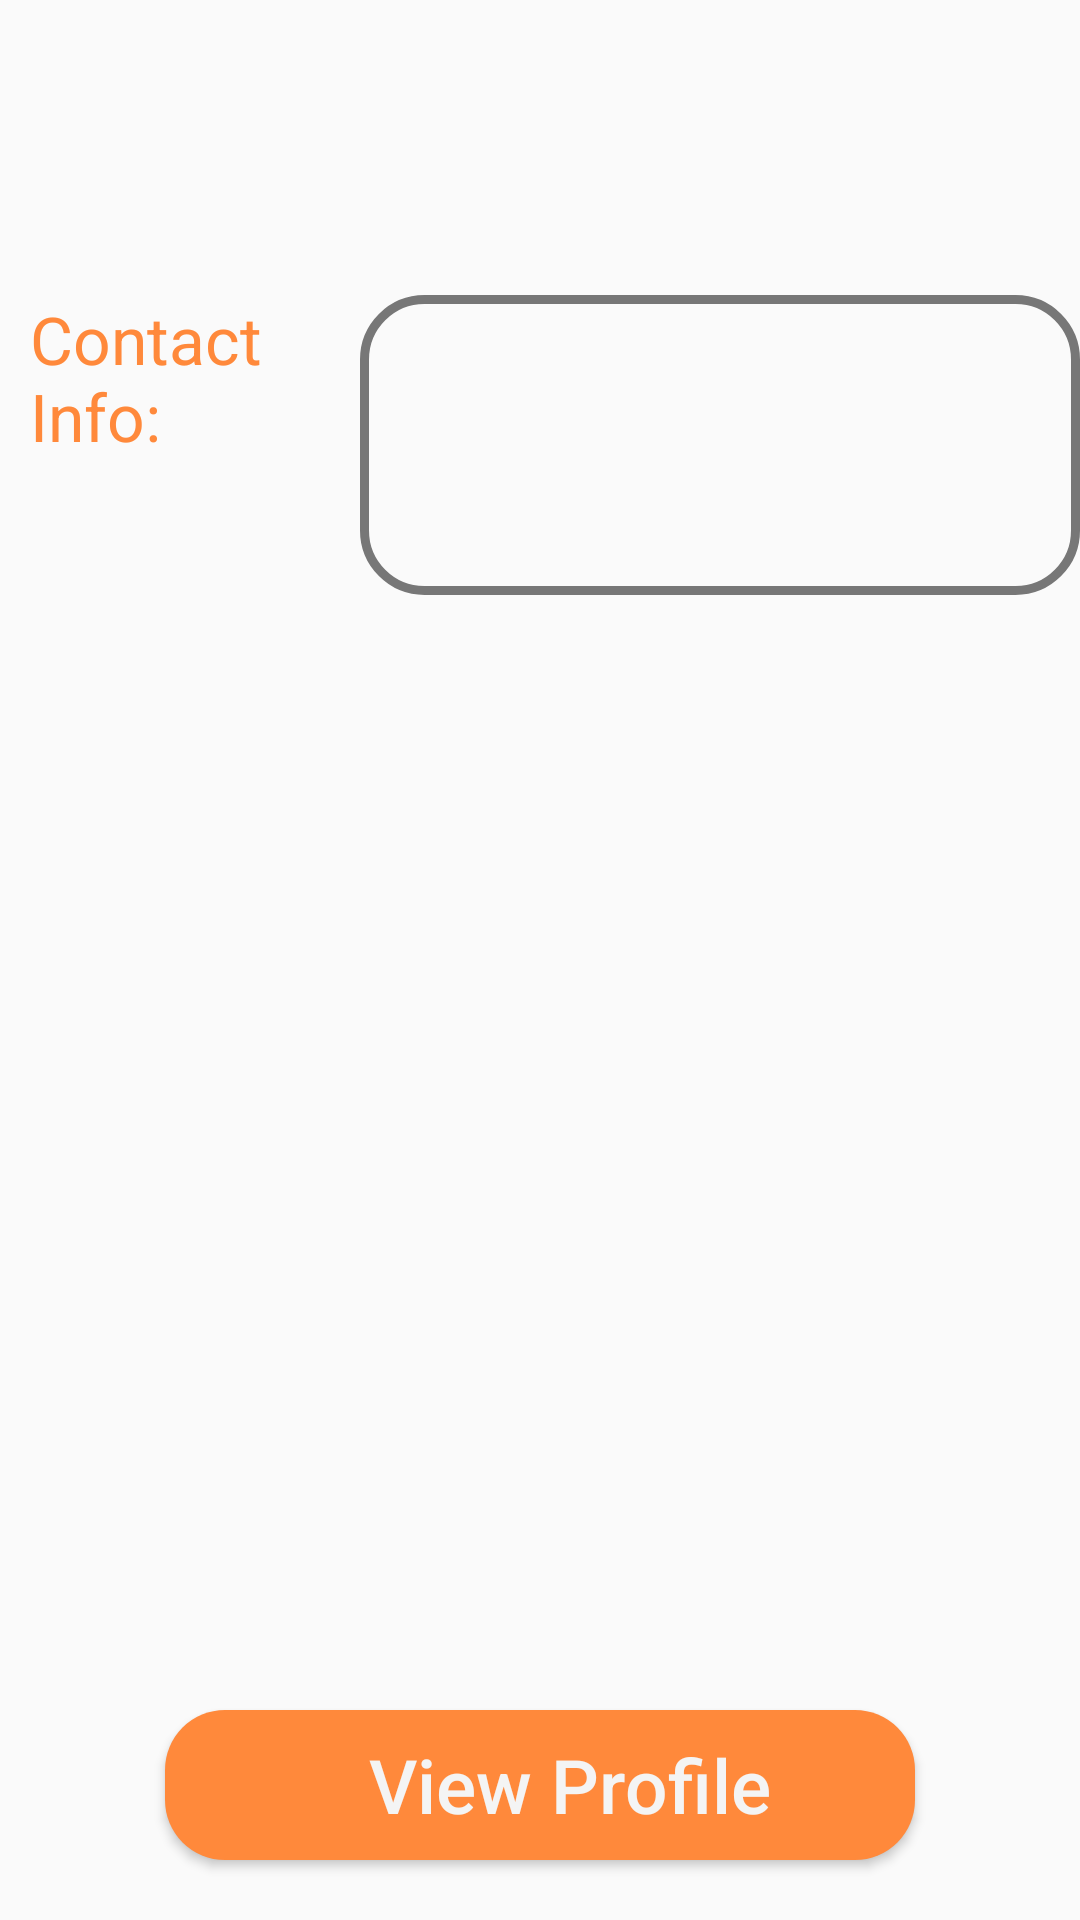

This screen was rendered from an Android layout file. Write that file and the resources it references.
<!-- AndroidManifest.xml: application theme AppTheme -->
<!-- res/layout/share_info.xml -->
<?xml version="1.0" encoding="utf-8"?>
<LinearLayout xmlns:android="http://schemas.android.com/apk/res/android"
    android:orientation="vertical" android:layout_width="match_parent"
    android:layout_height="match_parent">

    <TextView
        android:id="@+id/header"
        android:layout_width="match_parent"
        android:layout_height="wrap_content"
        android:layout_marginBottom="50dp"
        android:gravity="center_horizontal"
        android:singleLine="true"
        android:textAppearance="@style/TextAppearance.AppCompat.Large"
        android:textColor="@color/colorYellow"
        android:textSize="36sp"
        android:textStyle="bold" />


    <LinearLayout
        android:layout_width="match_parent"
        android:layout_height="match_parent"
        android:layout_weight="1"
        android:orientation="vertical">

        <LinearLayout
            android:id="@+id/contactLayout"
            android:layout_width="match_parent"
            android:layout_height="wrap_content"
            android:orientation="horizontal">

            <TextView
                android:id="@+id/contactPrompt"
                android:layout_width="match_parent"
                android:layout_height="wrap_content"
                android:layout_gravity="clip_vertical"
                android:layout_weight="2"
                android:gravity="clip_vertical"
                android:paddingLeft="10dp"
                android:text="@string/contact_prompt"
                android:textAppearance="@style/TextAppearance.AppCompat.Large"
                android:textColor="@color/colorYellow" />

            <TextView
                android:id="@+id/contact"
                android:layout_width="match_parent"
                android:layout_height="100dp"
                android:layout_weight="1"
                android:background="@drawable/login_inputbox"
                android:gravity="top"
                android:singleLine="false"
                android:textAppearance="@style/TextAppearance.AppCompat.Large"
                android:textColor="@color/colorGrey" />

        </LinearLayout>

    </LinearLayout>

    <LinearLayout
        android:layout_width="match_parent"
        android:layout_height="wrap_content"
        android:layout_gravity="bottom"
        android:gravity="bottom"
        android:orientation="vertical">

        <Button
            android:id="@+id/profileButton"
            android:layout_width="250dp"
            android:layout_height="50dp"
            android:layout_gravity="center_horizontal"
            android:layout_marginTop="20dp"
            android:layout_marginBottom="20dp"
            android:background="@drawable/login_btn_background"
            android:gravity="center"
            android:onClick="viewProfile"
            android:paddingLeft="20dp"
            android:text="@string/view_profile"
            android:textAllCaps="false"
            android:textColor="@color/colorWhite"
            android:textSize="25dp" />
    </LinearLayout>

</LinearLayout>
<!-- resources referenced by this layout -->
<resources>
  <color name="colorGrey">#777777</color>
  <color name="colorWhite">#F4F4F4</color>
  <color name="colorYellow">#FF893B</color>
  <!-- drawable login_btn_background (drawable) -->
  <?xml version="1.0" encoding="utf-8"?>
  <shape xmlns:android="http://schemas.android.com/apk/res/android">
      <solid android:color="@color/colorYellow"></solid>
      <corners android:radius="20dp"/>
  </shape>
  <!-- drawable login_inputbox (drawable) -->
  <?xml version="1.0" encoding="utf-8"?>
  <shape xmlns:android="http://schemas.android.com/apk/res/android" android:shape="rectangle">
      <corners android:radius="20dp"/>
      <padding android:left="10dp" android:right="10dp" android:top="10dp" android:bottom="10dp"/>
      <stroke android:width="3dp" android:color="@color/colorGrey"/>
  </shape>
  <string name="contact_prompt">Contact Info:</string>
  <string name="view_profile">View Profile</string>
  <style name="AppTheme" parent="Theme.AppCompat.Light.NoActionBar">
          
          <item name="colorPrimary">@color/colorPrimary</item>
          <item name="colorPrimaryDark">@color/colorPrimaryApp</item>
          <item name="colorAccent">@color/colorAccent</item>
      </style>
  <color name="colorPrimary">#6200EE</color>
  <color name="colorPrimaryApp">#FFFFFF</color>
  <color name="colorAccent">#03DAC5</color>
</resources>
